Dataset: dataset (GitHub, MrHarsh10/tspi_-RKNN_MobileNetV3). Classes: cat, cattle, dog, house, pig.

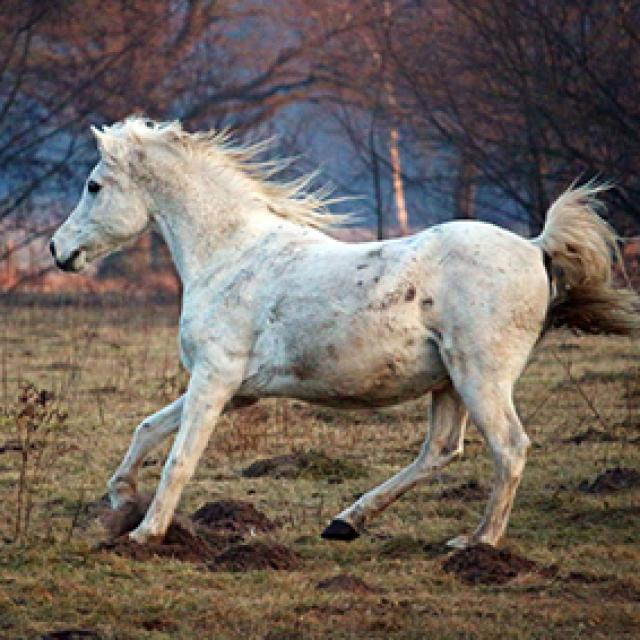
Label: house

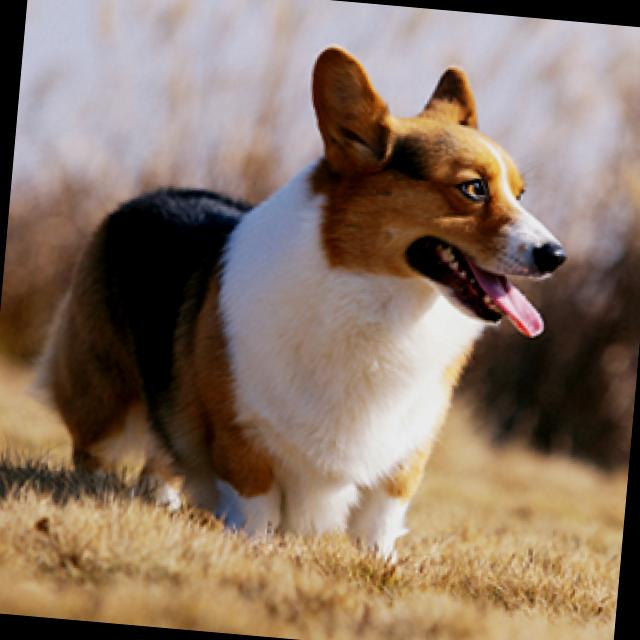
Label: dog

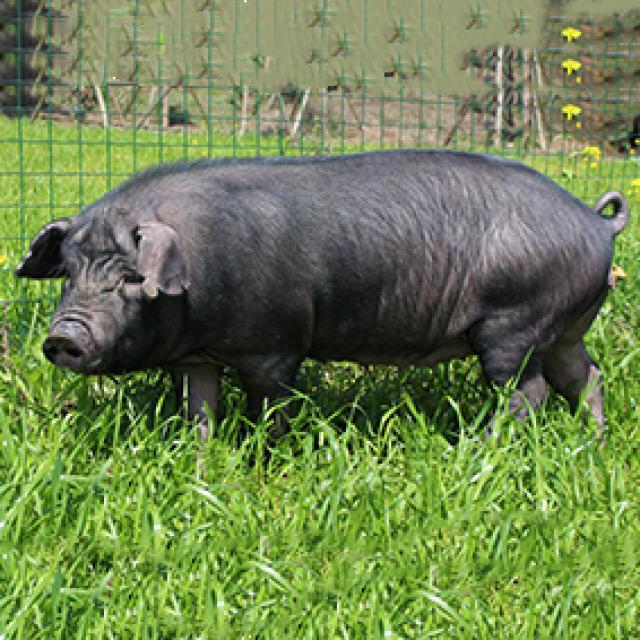
Label: pig

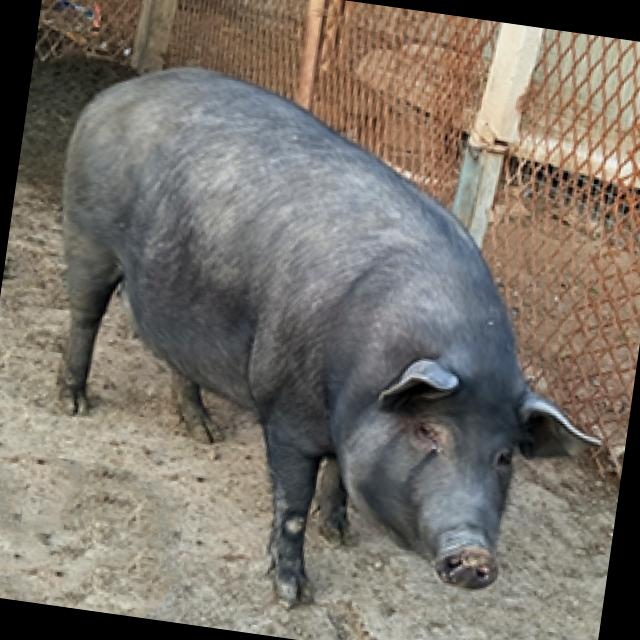
Label: pig

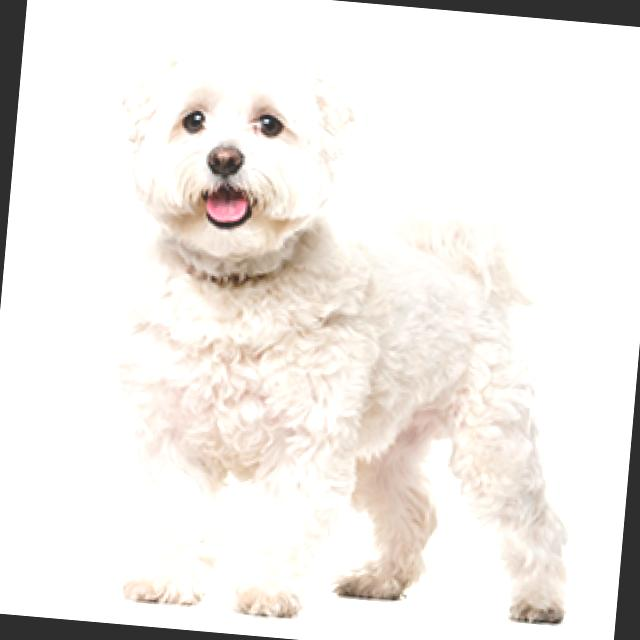
Label: dog

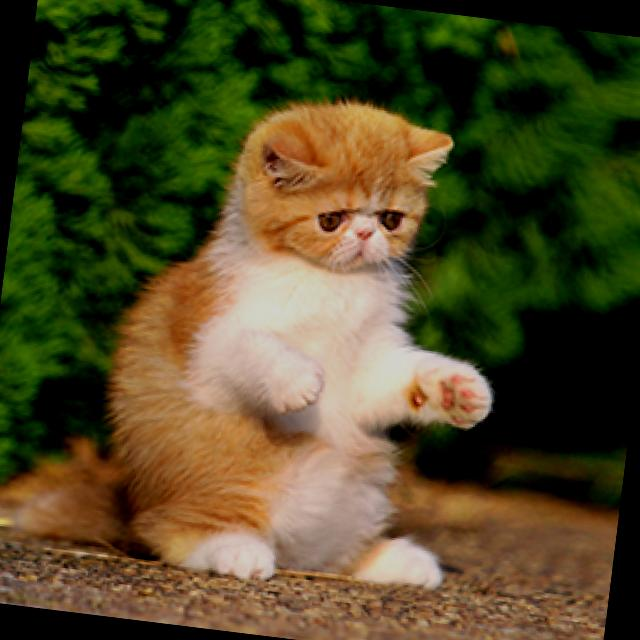
Label: cat
